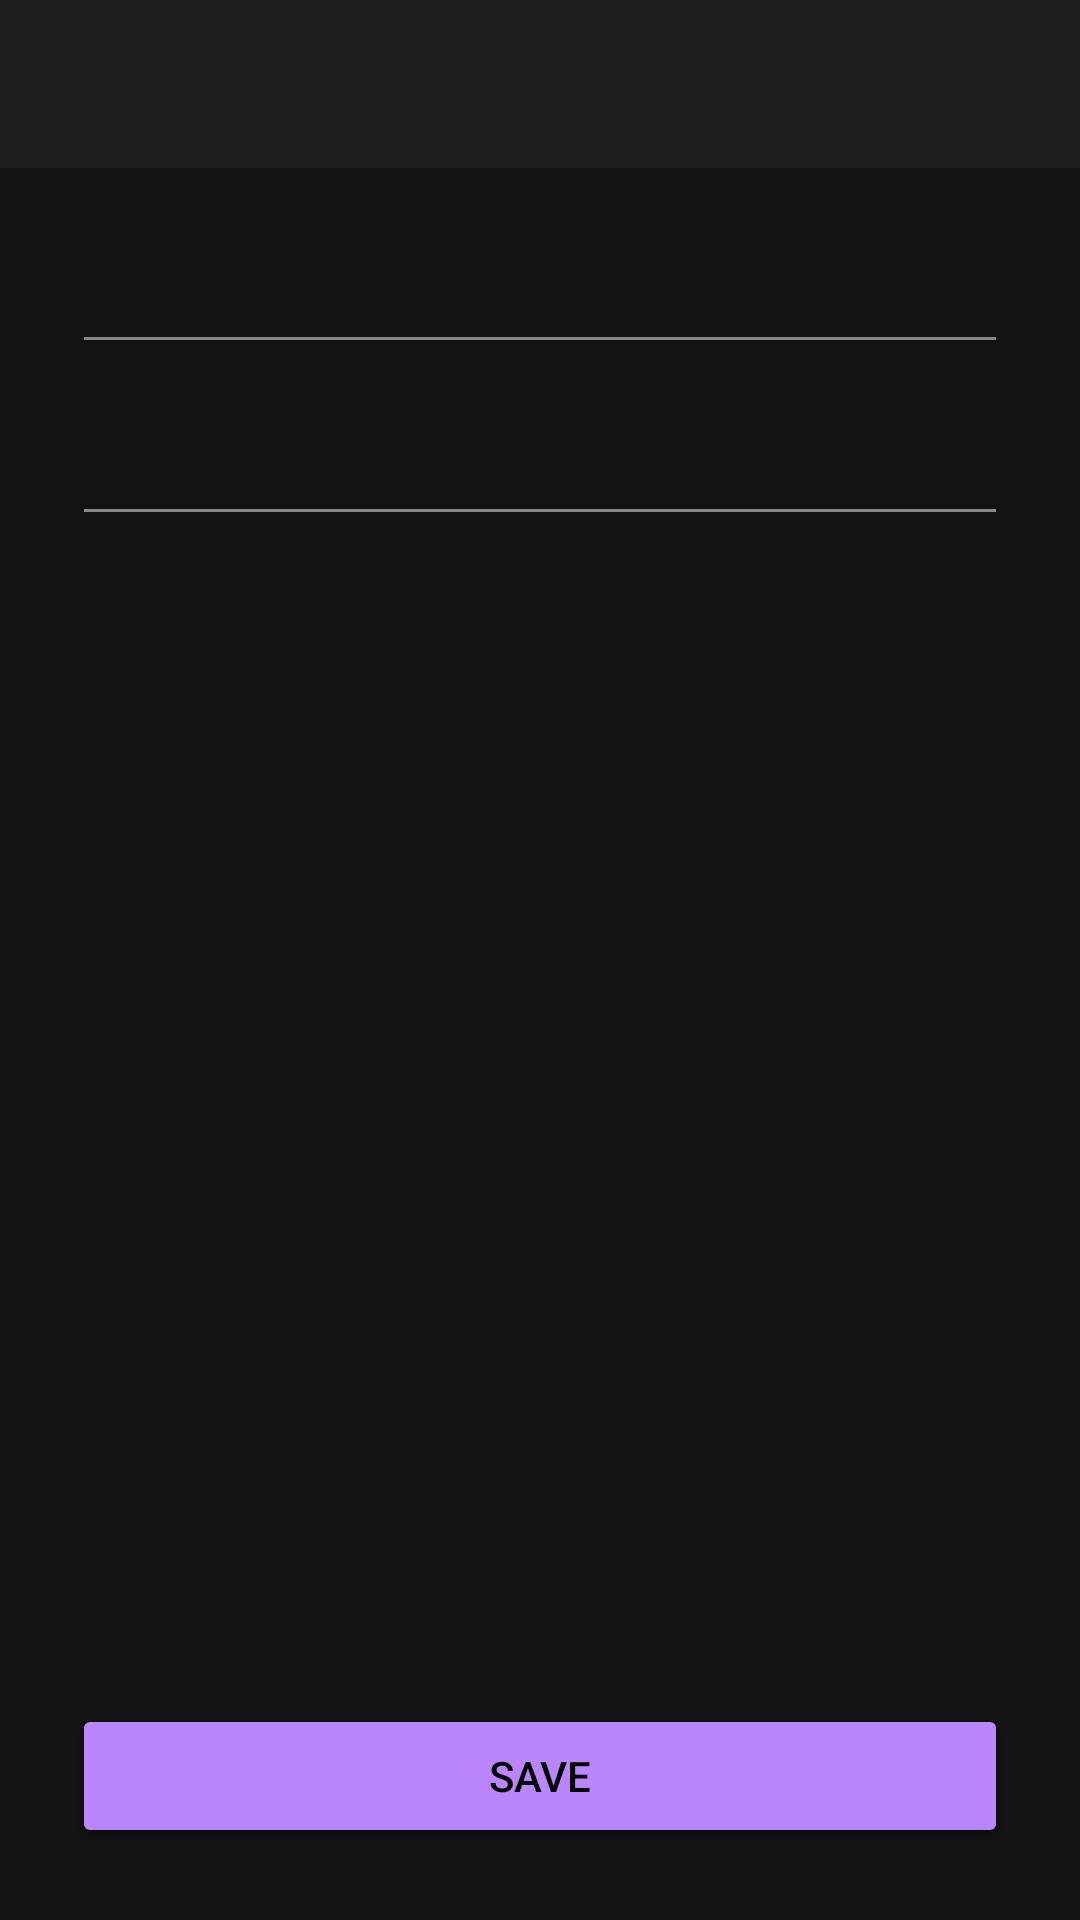

Here is an Android app screen rendered from its layout file. Give the layout XML and the strings, colors and styles it references.
<!-- AndroidManifest.xml: application theme AppTheme -->
<!-- res/layout/activity_change_pw.xml -->
<?xml version="1.0" encoding="utf-8"?>
<LinearLayout xmlns:android="http://schemas.android.com/apk/res/android"
    android:layout_width="match_parent"
    android:layout_height="match_parent"
    android:orientation="vertical"
    android:background="@color/colorSurface">

    <android.widget.Toolbar
        android:id="@+id/toolbar"
        android:layout_width="match_parent"
        android:layout_height="56dp"
        android:background="@color/colorSurfaceVariant"/>

    <LinearLayout
        android:layout_width="match_parent"
        android:layout_height="match_parent"
        android:orientation="vertical"
        android:padding="24dp">

        
        <LinearLayout
            android:id="@+id/current_pw_layout"
            android:layout_width="match_parent"
            android:layout_height="wrap_content"
            android:visibility="gone"
            android:layout_marginBottom="16dp">
            <EditText
                android:id="@+id/current_pw"
                android:layout_width="match_parent"
                android:layout_height="wrap_content"
                android:inputType="textPassword"
                android:textColor="@color/colorOnSurface"/>
        </LinearLayout>

        
        <LinearLayout
            android:id="@+id/new_pw_layout"
            android:layout_width="match_parent"
            android:layout_height="wrap_content"
            android:layout_marginBottom="16dp">
            <EditText
                android:id="@+id/new_pw"
                android:layout_width="match_parent"
                android:layout_height="wrap_content"
                android:inputType="textPassword"
                android:textColor="@color/colorOnSurface"/>
        </LinearLayout>

        
        <LinearLayout
            android:id="@+id/confirm_pw_layout"
            android:layout_width="match_parent"
            android:layout_height="wrap_content"
            android:layout_marginBottom="24dp">
            <EditText
                android:id="@+id/confirm_pw"
                android:layout_width="match_parent"
                android:layout_height="wrap_content"
                android:inputType="textPassword"
                android:textColor="@color/colorOnSurface"/>
        </LinearLayout>

        <View
            android:layout_width="0dp"
            android:layout_height="0dp"
            android:layout_weight="1"/>

        <Button
            android:id="@+id/save_btn"
            android:layout_width="match_parent"
            android:layout_height="48dp"
            android:text="@string/save"
            android:backgroundTint="@color/colorPrimary"
            android:textColor="#000000"/>

    </LinearLayout>

</LinearLayout>
<!-- resources referenced by this layout -->
<resources>
  <color name="colorOnSurface">#E0E0E0</color>
  <color name="colorPrimary">#BB86FC</color>
  <color name="colorSurface">#121212</color>
  <color name="colorSurfaceVariant">#1E1E1E</color>
  <string name="save">Save</string>
  <style name="AppTheme" parent="Theme.MaterialComponents.NoActionBar">
          <item name="colorPrimary">@color/colorPrimary</item>
          <item name="colorPrimaryDark">@color/colorPrimaryDark</item>
          <item name="colorAccent">@color/colorAccent</item>
          <item name="android:windowBackground">@color/colorSurface</item>
          <item name="android:statusBarColor">@color/colorSurfaceVariant</item>
          <item name="android:navigationBarColor">@color/colorSurface</item>
          <item name="android:textColorPrimary">@color/colorOnSurface</item>
          <item name="android:textColorSecondary">@color/colorOnSurfaceMedium</item>
          <item name="android:fitsSystemWindows">true</item>
      </style>
  <color name="colorPrimaryDark">#6200EA</color>
  <color name="colorAccent">#BB86FC</color>
  <color name="colorOnSurfaceMedium">#888888</color>
</resources>
